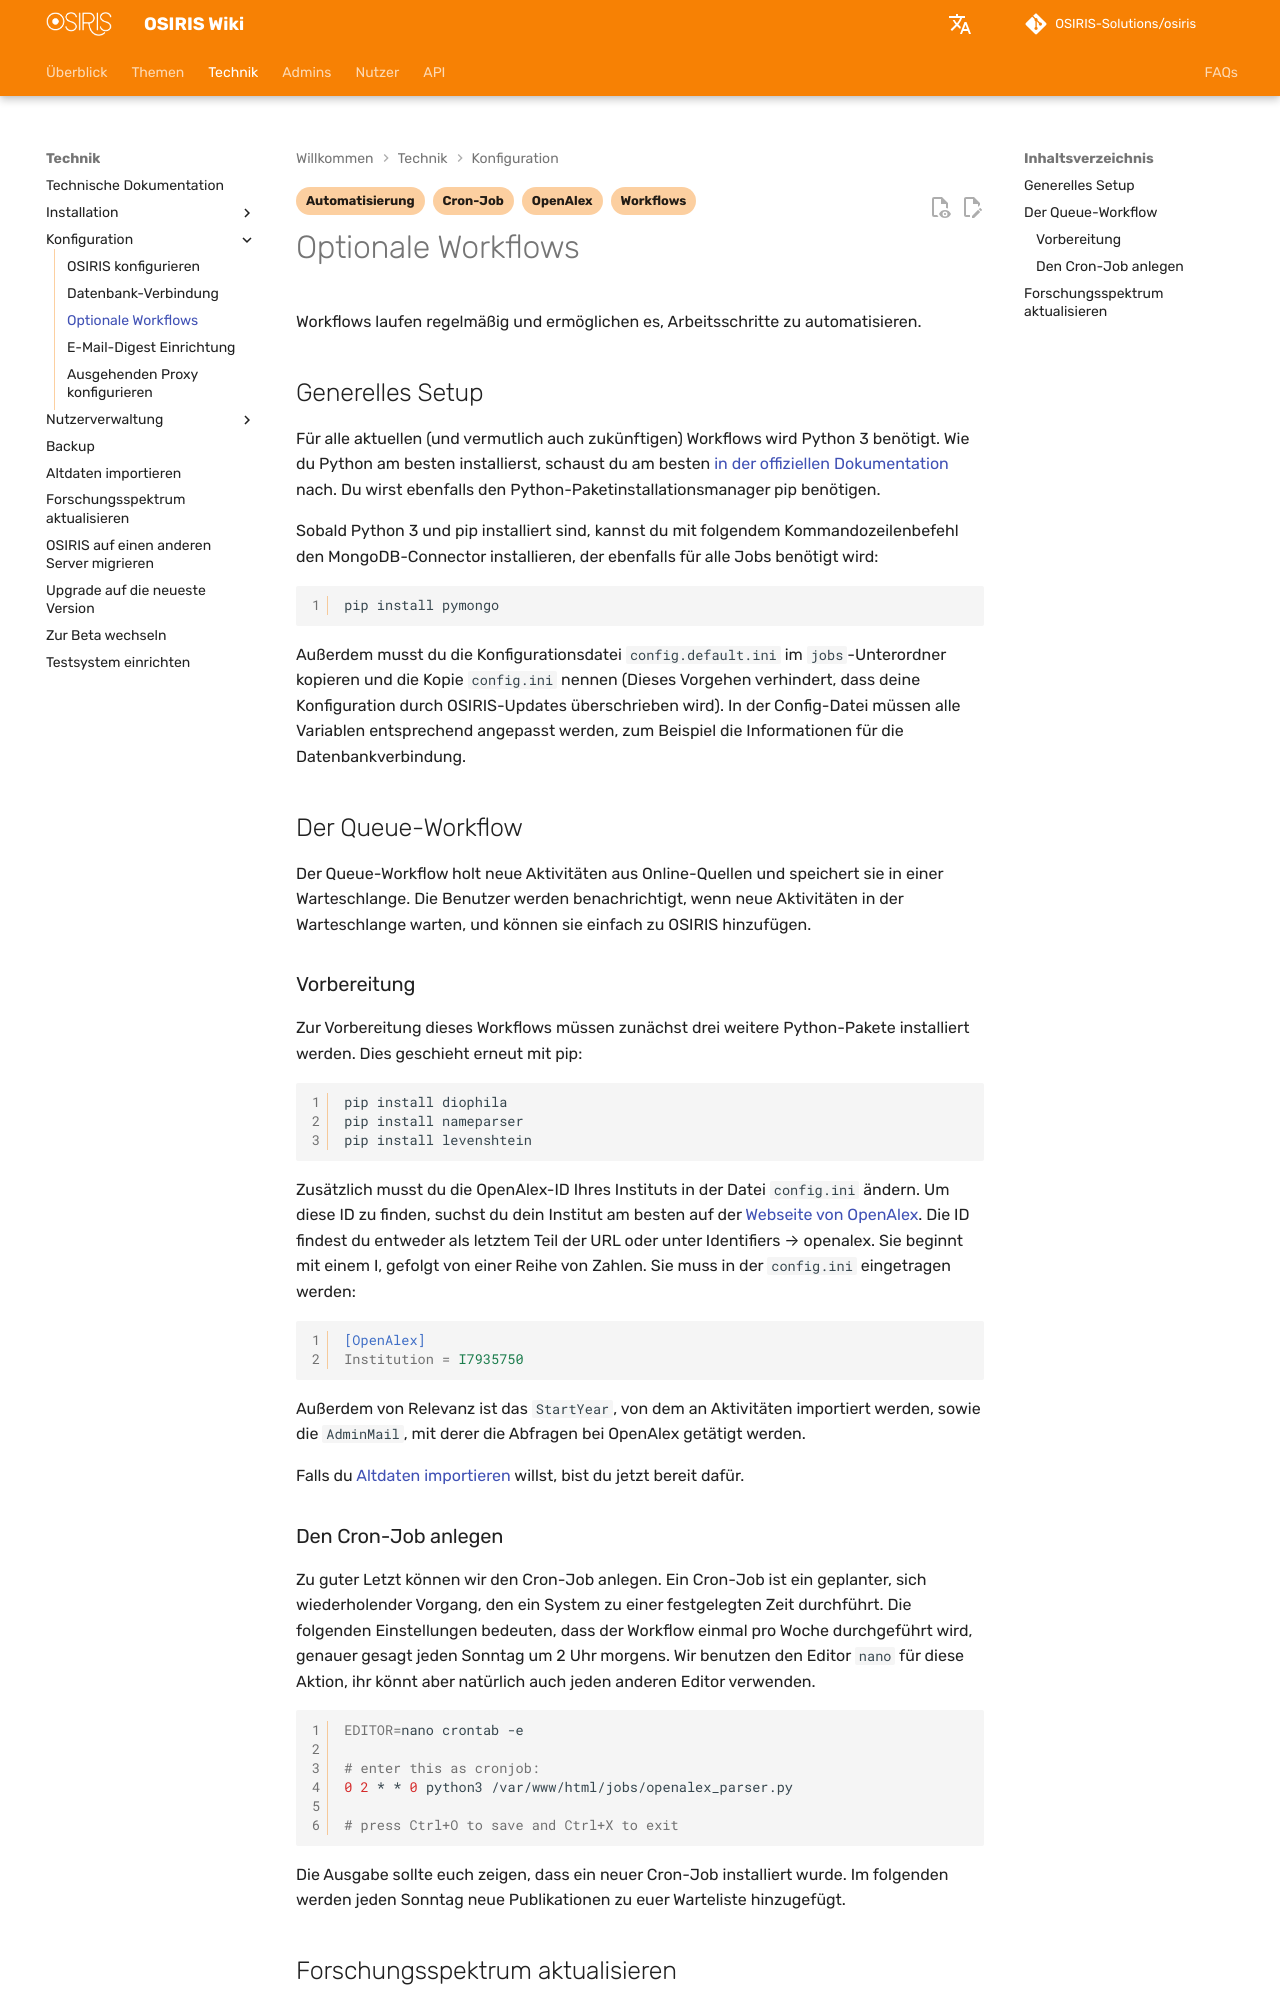

repository: OSIRIS-Solutions/osiris-wiki · page: technical/configure/workflows/index.html · generator: mkdocs

---
tags:
  - Workflows
  - Automatisierung
  - OpenAlex
  - Cron-Job
---


# Optionale Workflows

Workflows laufen regelmäßig und ermöglichen es, Arbeitsschritte zu automatisieren.


## Generelles Setup

Für alle aktuellen (und vermutlich auch zukünftigen) Workflows wird Python 3 benötigt. Wie du Python am besten installierst, schaust du am besten [in der offiziellen Dokumentation](https://wiki.python.org/moin/BeginnersGuide/Download) nach. Du wirst ebenfalls den Python-Paketinstallationsmanager pip benötigen.

Sobald Python 3 und pip installiert sind, kannst du mit folgendem Kommandozeilenbefehl den MongoDB-Connector installieren, der ebenfalls für alle Jobs benötigt wird:


```bash
pip install pymongo
```

Außerdem musst du die Konfigurationsdatei `config.default.ini` im `jobs`-Unterordner kopieren und die Kopie `config.ini` nennen (Dieses Vorgehen verhindert, dass deine Konfiguration durch OSIRIS-Updates überschrieben wird). In der Config-Datei müssen alle Variablen entsprechend angepasst werden, zum Beispiel die Informationen für die Datenbankverbindung.


## Der Queue-Workflow


Der Queue-Workflow holt neue Aktivitäten aus Online-Quellen und speichert sie in einer Warteschlange. Die Benutzer werden benachrichtigt, wenn neue Aktivitäten in der Warteschlange warten, und können sie einfach zu OSIRIS hinzufügen.


### Vorbereitung

Zur Vorbereitung dieses Workflows müssen zunächst drei weitere Python-Pakete installiert werden. Dies geschieht erneut mit pip:

```bash
pip install diophila
pip install nameparser
pip install levenshtein
```

Zusätzlich musst du die OpenAlex-ID Ihres Instituts in der Datei `config.ini` ändern. Um diese ID zu finden, suchst du dein Institut am besten auf der [Webseite von OpenAlex](https://explore.openalex.org/). Die ID findest du entweder als letztem Teil der URL oder unter Identifiers &#8594
 openalex. Sie beginnt mit einem I, gefolgt von einer Reihe von Zahlen. Sie muss in der `config.ini` eingetragen werden:

```ini
[OpenAlex]
Institution = I7935750
```

Außerdem von Relevanz ist das `StartYear`, von dem an Aktivitäten importiert werden, sowie die `AdminMail`, mit derer die Abfragen bei OpenAlex getätigt werden.


Falls du [Altdaten importieren](../data.md) willst, bist du jetzt bereit dafür.
